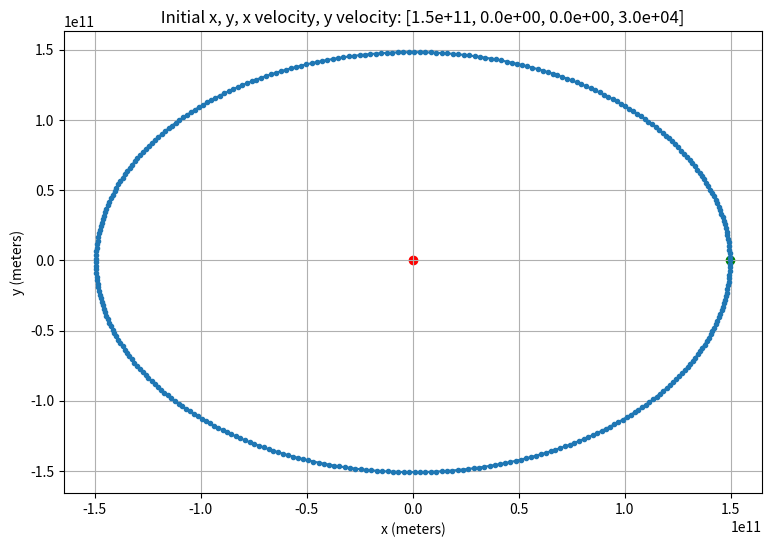
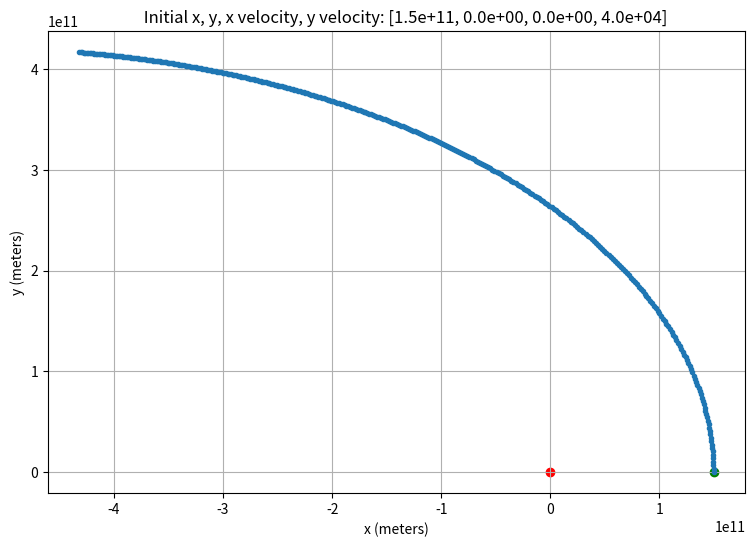
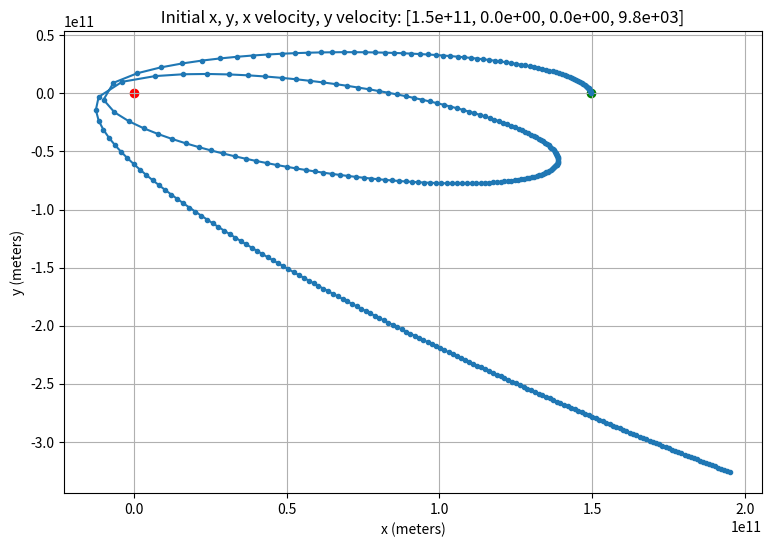

Recreate these plots in Python, in order.
import numpy as np
import matplotlib.pyplot as plt
G = 6.67430e-11  # gravitations konstant 
M = 1.989e30    # mass of sun kg
m = 5.97e24 # mass of earth

x_0 = 1.496e11 # orbital radius m
y_0 = 0
vx_0 = 0
vy_0 = 2.978e4 # orbit velocity m/s
time_step = 60*60*24

def ode_func(X):
    x,y,vx,vy = X
    r = np.sqrt(x**2+y**2)
    vx_prime = -x*G*M/r**3
    vy_prime = -y*G*M/r**3
    x_prime = vx + time_step*vx_prime
    y_prime = vy + time_step*vy_prime
    return np.array([x_prime,y_prime,vx_prime,vy_prime])

def euler(X0):
    X = X0
    x_values = []
    y_values = []
    vx_values = []
    vy_values = []
    n = 365*int(60*60*24/time_step) # days in a year
    for i in range(n):
        x_values.append(X[0])
        y_values.append(X[1])
        vx_values.append(X[2])
        vy_values.append(X[3])
        X += time_step*ode_func(X )
    return [vx_values,vy_values,x_values,y_values]

def plot_orbit(x_values, y_values, X0):
    x_0,y_0,vx_0,vy_0 = X0
    fig, ax = plt.subplots(figsize=(9,6))
    plt.scatter([x_0], [y_0], color="green", marker="o", label="Initial point")
    plt.scatter([0], [0], color="red", marker="o", label="Sun")
    ax.plot(x_values, y_values, '.-', label='Position')
    
    def add_arrows():
        skip_val = 10
        for i in range(len(x_values)-skip_val):
            if i%skip_val!=0:
                continue
            ax.annotate('', xy=(x_values[skip_val+i], y_values[skip_val+i]), xytext=(x_values[i], y_values[i]), arrowprops=dict(arrowstyle='->', lw=2))
    ax.set_xlabel('x (meters)')
    ax.set_ylabel('y (meters)')
    def format_scientific(num):
        return f"{num:.1e}"
    title = ax.set_title(f'     Initial x, y, x velocity, y velocity: [{format_scientific(x_0)}, {format_scientific(y_0)}, {format_scientific(vx_0)}, {format_scientific(vy_0)}]')
    title.set_position([0.5, 1.30]) 
    plt.grid(True)

def plot_different_inital_values():
    x_0 = 1.496e11 
    y_0 = 0
    vx_0 = 0
    vy_0 = 2.978e4 # orbit velocity /s

    X0 = [x_0,y_0,vx_0,vy_0]
    vx_values,vy_values,x_values,y_values = euler(X0)
    plot_orbit(x_values,y_values,X0)

    X0 = [x_0,y_0,vx_0,vy_0+1e4]
    vx_values,vy_values,x_values,y_values = euler(X0)
    plot_orbit(x_values,y_values,X0)

    X0 = [x_0,y_0,vx_0,vy_0-2e4]
    vx_values,vy_values,x_values,y_values = euler(X0)
    plot_orbit(x_values,y_values,X0)

    plt.show()

def plot_energy():
    x_0 = 1.496e11 # orbital radius m
    y_0 = 0
    vx_0 = 0
    vy_0 = 2.978e4-1e4 # orbit velocity m/s
    X0 = [x_0,y_0,vx_0,vy_0]
    x_values, y_values, vx_values, vy_values = euler(X0)
    def energy(x, y, vx, vy):
        r = np.sqrt(x**2+y**2)
        T = m*(vx**2 + vy**2)/2
        U = -G*M*m / r
        return T + U
    energy_vals = []
    for i in range(len(x_values)):
        energi = energy(x_values[i],y_values[i],vx_values[i],vy_values[i])
        energy_vals.append(energi)
    time = list(range(len(x_values)))
    fig, ax = plt.subplots(figsize=(9,6))
    plt.plot(time,energy_vals)
    ax.set_title("Total energi över tiden")
    ax.set_xlabel('t  (dagar)')
    ax.set_ylabel('E(t)  (Joules)')
    plt.show()
# plot_energy()
plot_different_inital_values()
